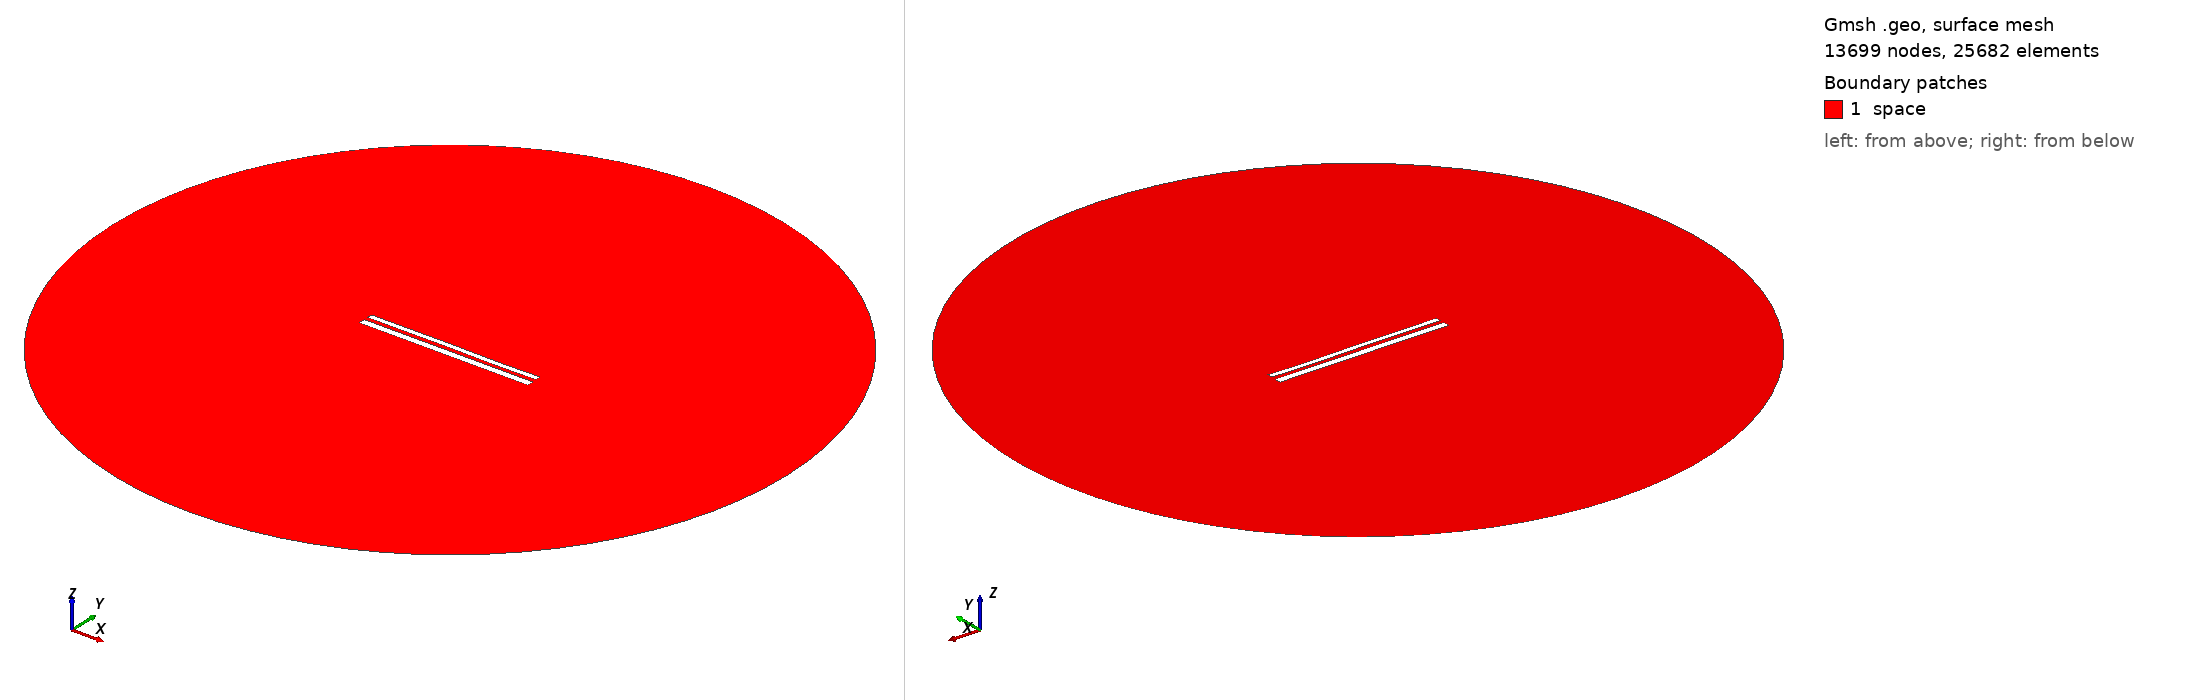

Gmsh geometry script, surface-meshed: 13699 nodes, 25682 surface elements. Boundary patches (legend numbers): 1 space. Left view from above one corner, right view from below the opposite corner. Legend entries are the model's physical surfaces. The drawing asked Gmsh for element sizes between 1% and 20% of the model's largest extent; the script's own settings can give other sizes.

=== 11442.geo (drawn) ===
//---------------------------------------
// Geometry kernel
//---------------------------------------

SetFactory("OpenCASCADE");



//---------------------------------------
// Parameters of the geometry
//---------------------------------------

// Overetch of the upper plate
overetch = 0.375;

// Distance between the plates
distance = 2.25;

// Discretization over the x axis (for the deformation)
nx = 50; 

// Length of the plate
L = 100 - overetch; 

// Number of modes
n = 4; 

// 1st mode coefficient
coeff(1) = -0.075;
beta(1) = 0.596864 * 3.1415926535 / L;

// 2nd mode coefficient
coeff(2) = 0.0;
beta(2) = 1.49418 * 3.1415926535 / L;

// 3rd mode coefficient
coeff(3) = 0.07499999999999998;
beta(3) = 2.50025 * 3.1415926535 / L;

// 4th mode coefficient
coeff(4) = -0.075;
beta(4) = 3.49999 * 3.1415926535 / L;



//---------------------------------------
// Upper plate (deformed rectangle)
//---------------------------------------

// Coordiantes of the upper plate
xmin = -50;
xmax = 50 - overetch;

// Height of the upper plate
yheight = 4 - 2 * overetch;

// Indexes of the points
UpperID[] = {};
LowerID[] = {};
LeftID[] = {};
RightID[] = {};

// Point index
p = 1;

// Horizontal edges
For i In {1:nx}
    x = xmin + (i-1)*(xmax - xmin)/(nx-1);

    y_bottom = distance / 2 + overetch;
    For j In {1:n}
        C = (Cosh(beta(j)*L) + Cos(beta(j)*L)) / (Sinh(beta(j)*L) + Sin(beta(j)*L));
        y_bottom  = y_bottom + coeff(j) * (Cosh(beta(j)*(x+50)) - Cos(beta(j)*(x+50)) - C * (Sinh(beta(j)*(x+50)) - Sin(beta(j)*(x+50))));
    EndFor

    y_top = y_bottom + yheight;

    Point(p) = {x, y_top, 0, 1.0};
    UpperID[i] = p;
    p = p + 1;

    Point(p) = {x, y_bottom, 0, 1.0};
    LowerID[i] = p;
    p = p + 1;
EndFor

// Create point lists
UpperPts[] = {}; LowerPts[] = {};
For i In {1:nx}
  UpperPts[] += {UpperID[i]};
  LowerPts[] += {LowerID[i]};
EndFor

// Build splines
Spline(1) = {UpperPts[]};
Spline(2) = {LowerPts[]};
Line(3) = {LowerPts[nx-1], UpperPts[nx-1]};
Line(4) = {LowerPts[0], UpperPts[0]};

// Build the plane surface
Curve Loop(1) = {2, 3, -1, -4};
Plane Surface(1) = {1};



//---------------------------------------
// Lower plate (rectangle)
//---------------------------------------

// Vertices
Point(1001) = {-50, -1, 0, 1.0};
Point(1002) = { 50, -1, 0, 1.0};
Point(1003) = { 50,  -5, 0, 1.0};
Point(1004) = {-50,  -5, 0, 1.0};

// Edges
Line(5) = {1001, 1002};
Line(6) = {1002, 1003};
Line(7) = {1003, 1004};
Line(8) = {1004, 1001};

// Plane surface
Line Loop(2) = {5, 6, 7, 8};
Plane Surface(2) = {2}; 



//---------------------------------------
// Outer (fictious) boundary
//---------------------------------------

// Points
Point(1005) = {0, 0, 0};       // Center
Point(1006) = {200, 0, 0};     // Start point
Point(1007) = {0, 200, 0};     // 90 degrees
Point(1008) = {-200, 0, 0};    // 180 degrees
Point(1009) = {0, -200, 0};    // 270 degrees

// Circle arcs (each needs start, center, end)
Circle(9) = {1006, 1005, 1007};
Circle(10) = {1007, 1005, 1008};
Circle(11) = {1008, 1005, 1009};
Circle(12) = {1009, 1005, 1006};

// Plane surface for the entire domain
Curve Loop(3) = {9, 10, 11, 12};
Surface(3) = {3};

// Subtract the plates from the whole domain to obtain the actual domain where we want to solve the equations
BooleanDifference{ Surface{3}; Delete; }{ Surface{1}; Surface{2}; Delete; }




//---------------------------------------
// Transfinite Lines/Curves
//---------------------------------------

// Set the number of points on the boundaries
r = 7;

// Plates
Transfinite Curve {1, 2} = 50*r Using Progression 1;
Transfinite Curve {3, 4} = 2*r Using Progression 1;
Transfinite Line {5, 7} = 50*r Using Progression 1;
Transfinite Line {6, 8} = 2*r Using Progression 1;

// Outer boundary
Transfinite Line {9, 10, 11, 12} = 20 Using Progression 1;



//---------------------------------------
// Physical groups
//---------------------------------------                

// Physical curves (boundaries)
Physical Line("force_segment", 10) = {2};
Physical Line("upper_plate", 11) = {1, 3, 4};
Physical Line("lower_plate", 12) = {5, 6, 7, 8};
Physical Line("boundary", 20) = {9, 10, 11, 12};

// Physical Surfaces
Physical Surface("space", 30) = {3};



//---------------------------------------
// 6. Generate the Mesh
//---------------------------------------

// 2D mesh generation
Mesh 2;
